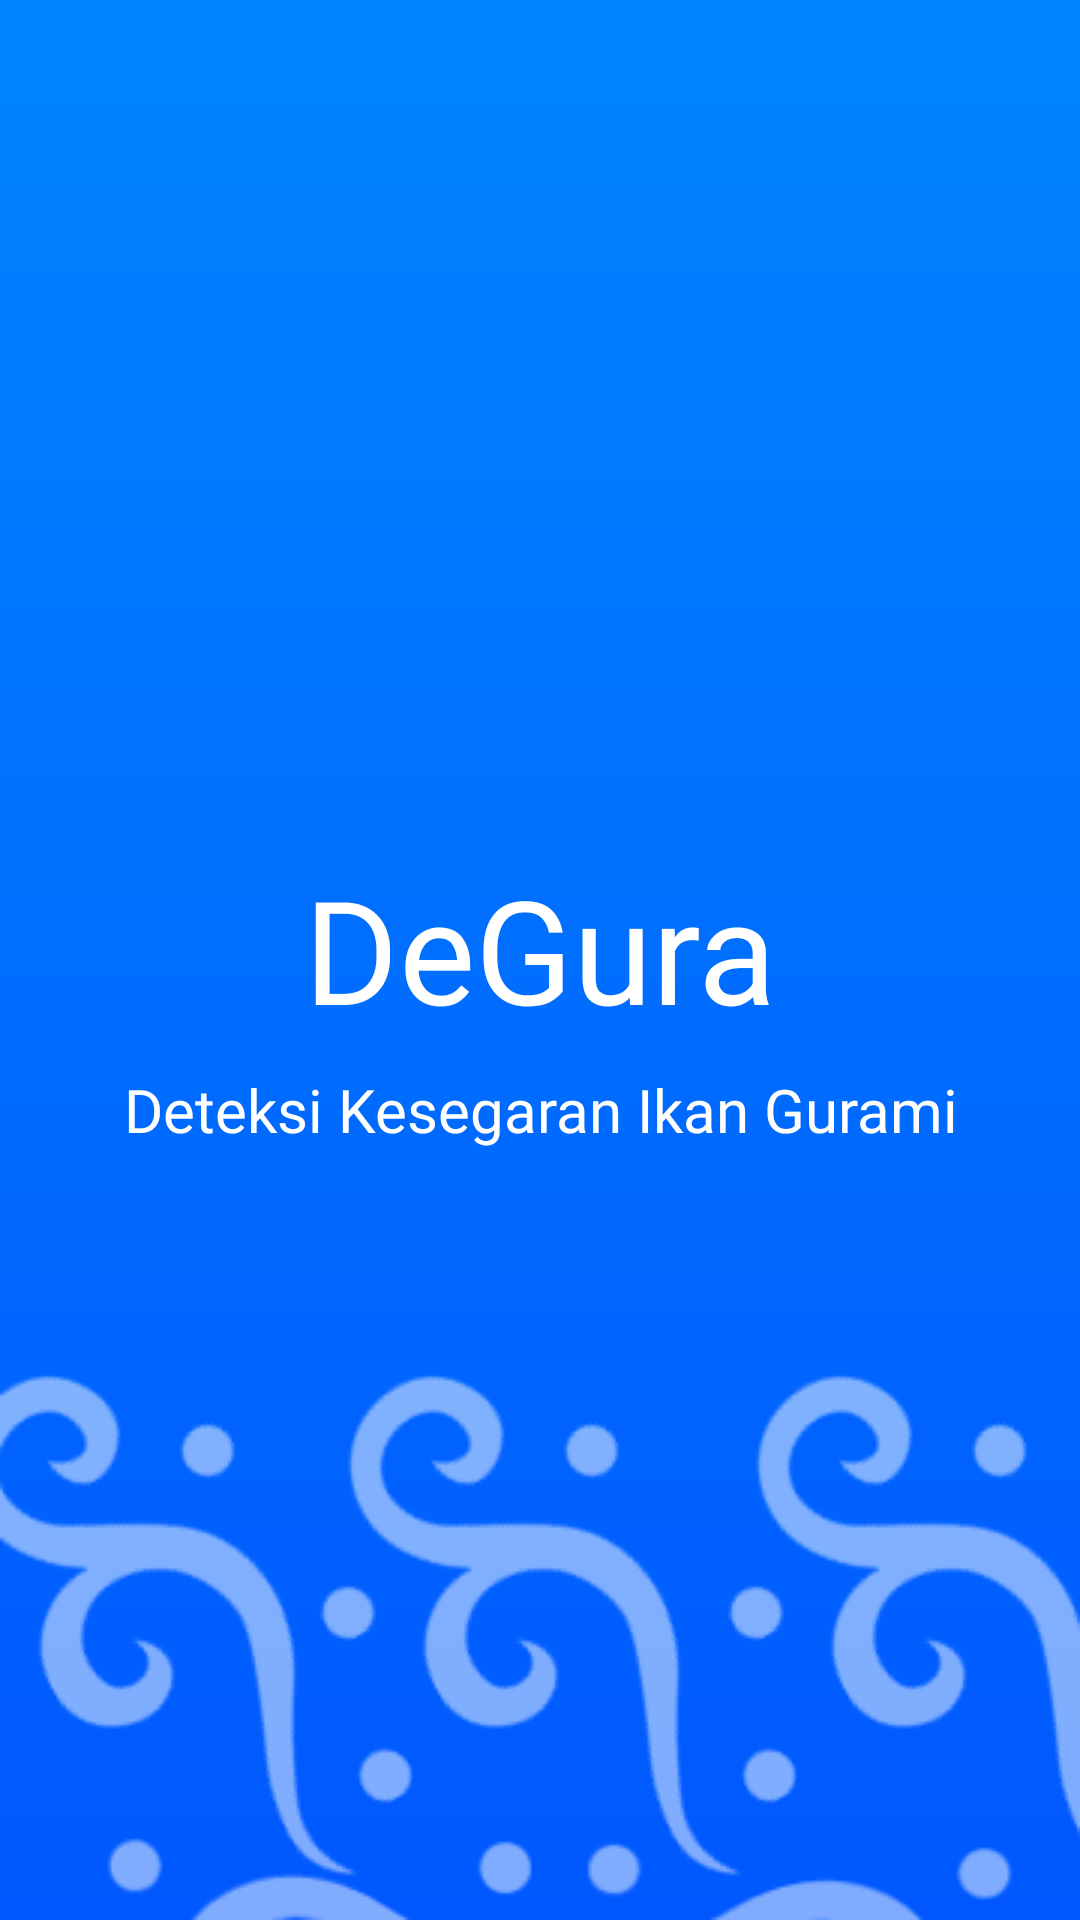

This screen was rendered from an Android layout file. Write that file and the resources it references.
<!-- AndroidManifest.xml: application theme Theme.Degura -->
<!-- res/layout/fragment_splash.xml -->
<?xml version="1.0" encoding="utf-8"?>
<androidx.constraintlayout.widget.ConstraintLayout xmlns:android="http://schemas.android.com/apk/res/android"
    xmlns:app="http://schemas.android.com/apk/res-auto"
    xmlns:tools="http://schemas.android.com/tools"
    android:layout_width="match_parent"
    android:layout_height="match_parent"
    android:background="@drawable/main_background"
    tools:context=".view.splash.SplashFragment">

    <TextView
        android:id="@+id/appTitle"
        android:layout_width="0dp"
        android:layout_height="wrap_content"
        android:layout_marginStart="32dp"
        android:layout_marginEnd="32dp"
        android:layout_marginBottom="8dp"
        android:fontFamily="@font/sansation_regular"
        android:text="@string/app_title"
        android:textColor="@color/white"
        android:textAlignment="center"
        android:textSize="48sp"
        app:layout_constraintBottom_toBottomOf="parent"
        app:layout_constraintEnd_toEndOf="parent"
        app:layout_constraintStart_toStartOf="parent"
        app:layout_constraintTop_toTopOf="parent" />

    <TextView
        android:id="@+id/appSubtitle"
        android:layout_width="0dp"
        android:layout_height="wrap_content"
        android:layout_marginStart="32dp"
        android:layout_marginTop="8dp"
        android:layout_marginEnd="32dp"
        android:fontFamily="@font/sansation_regular"
        android:text="@string/app_subtitle"
        android:textColor="@color/white"
        android:textAlignment="center"
        android:textSize="20sp"
        app:layout_constraintEnd_toEndOf="parent"
        app:layout_constraintStart_toStartOf="parent"
        app:layout_constraintTop_toBottomOf="@+id/appTitle" />

    <ImageView
        android:id="@+id/imageView"
        android:layout_width="0dp"
        android:layout_height="wrap_content"
        android:scaleType="fitXY"
        android:src="@drawable/app_texture"
        app:layout_constraintBottom_toBottomOf="parent"
        app:layout_constraintEnd_toEndOf="parent"
        app:layout_constraintHorizontal_bias="0.0"
        app:layout_constraintStart_toStartOf="parent" />
</androidx.constraintlayout.widget.ConstraintLayout>
<!-- resources referenced by this layout -->
<resources>
  <color name="white">#FFFFFFFF</color>
  <!-- drawable app_texture: png bitmap (drawable, 11005 bytes) -->
  <!-- drawable main_background (drawable) -->
  <?xml version="1.0" encoding="utf-8"?>
  <shape xmlns:android="http://schemas.android.com/apk/res/android"
      android:shape="rectangle" android:padding="10dp">
      <gradient
          android:angle="270"
          android:endColor="?colorPrimary"
          android:startColor="?colorSecondary"
          android:type="linear" />
  </shape>
  <string name="app_subtitle">"Deteksi Kesegaran Ikan Gurami"</string>
  <string name="app_title">DeGura</string>
  <style name="Theme.Degura" parent="Theme.MaterialComponents.DayNight.NoActionBar">
          
          <item name="colorPrimary">@color/degura_blue</item>
          <item name="colorPrimaryVariant">@color/degura_secondary_blue</item>
          <item name="colorOnPrimary">@color/degura_white</item>
          
          <item name="colorSecondary">@color/degura_secondary_blue</item>
          <item name="colorSecondaryVariant">@color/teal_700</item>
          <item name="colorOnSecondary">@color/black</item>
          
          <item name="android:statusBarColor">?attr/colorPrimaryVariant</item>
          
          <item name="colorButtonNormal">@color/degura_blue</item>
          <item name="colorOnInstruction">@color/degura_blue</item>
      </style>
  <color name="degura_blue">#FF0057FF</color>
  <color name="degura_secondary_blue">#FF0085FF</color>
  <color name="degura_white">#FFF7F9FF</color>
  <color name="teal_700">#FF018786</color>
  <color name="black">#FF000000</color>
</resources>
